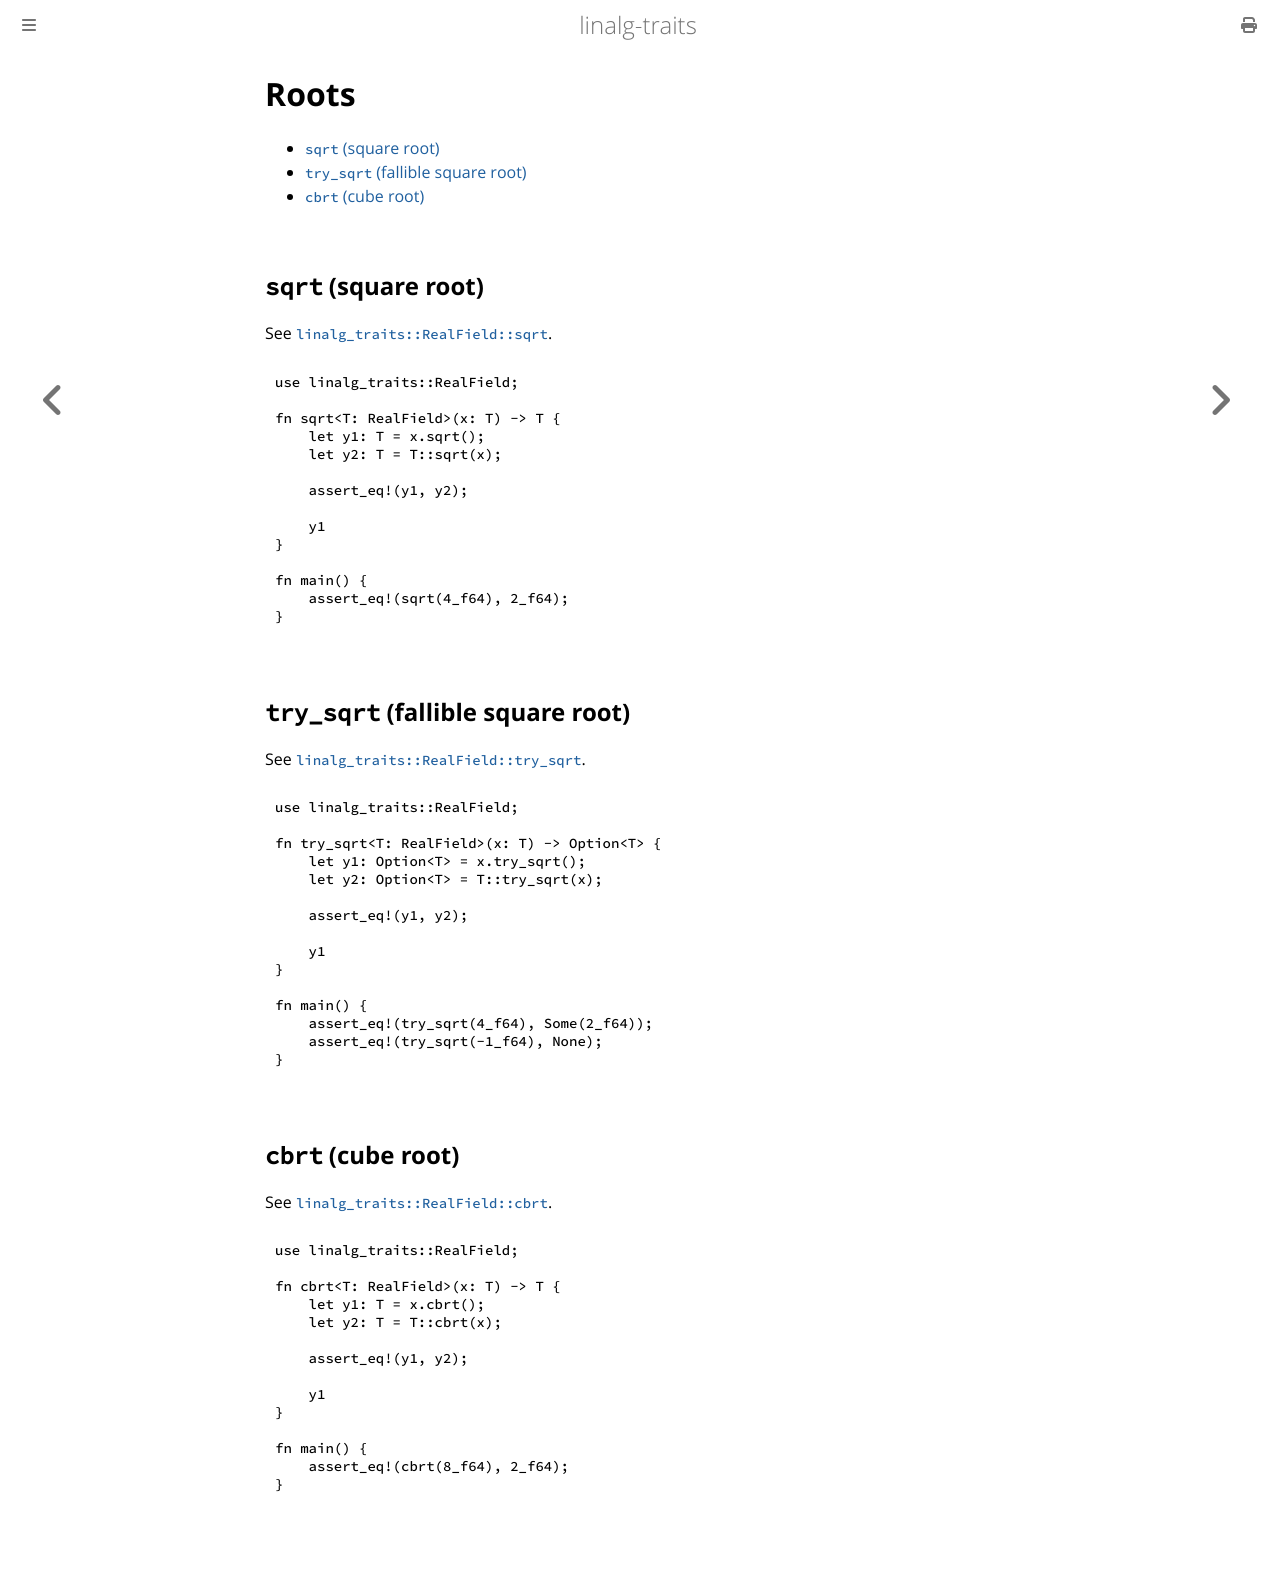

repository: tamaskis/linalg_traits · page: real_field_roots.html · generator: mdbook

# Roots

<!-- toc -->

## `sqrt` (square root)

See [`linalg_traits::RealField::sqrt`](https://docs.rs/linalg-traits/latest/linalg_traits/trait.RealField.html#method.sqrt).

```rust
{{#include ../../examples/real_field_sqrt.rs}}
```

## `try_sqrt` (fallible square root)

See [`linalg_traits::RealField::try_sqrt`](https://docs.rs/linalg-traits/latest/linalg_traits/trait.RealField.html#method.try_sqrt).

```rust
{{#include ../../examples/real_field_try_sqrt.rs}}
```

## `cbrt` (cube root)

See [`linalg_traits::RealField::cbrt`](https://docs.rs/linalg-traits/latest/linalg_traits/trait.RealField.html#method.cbrt).

```rust
{{#include ../../examples/real_field_cbrt.rs}}
```
